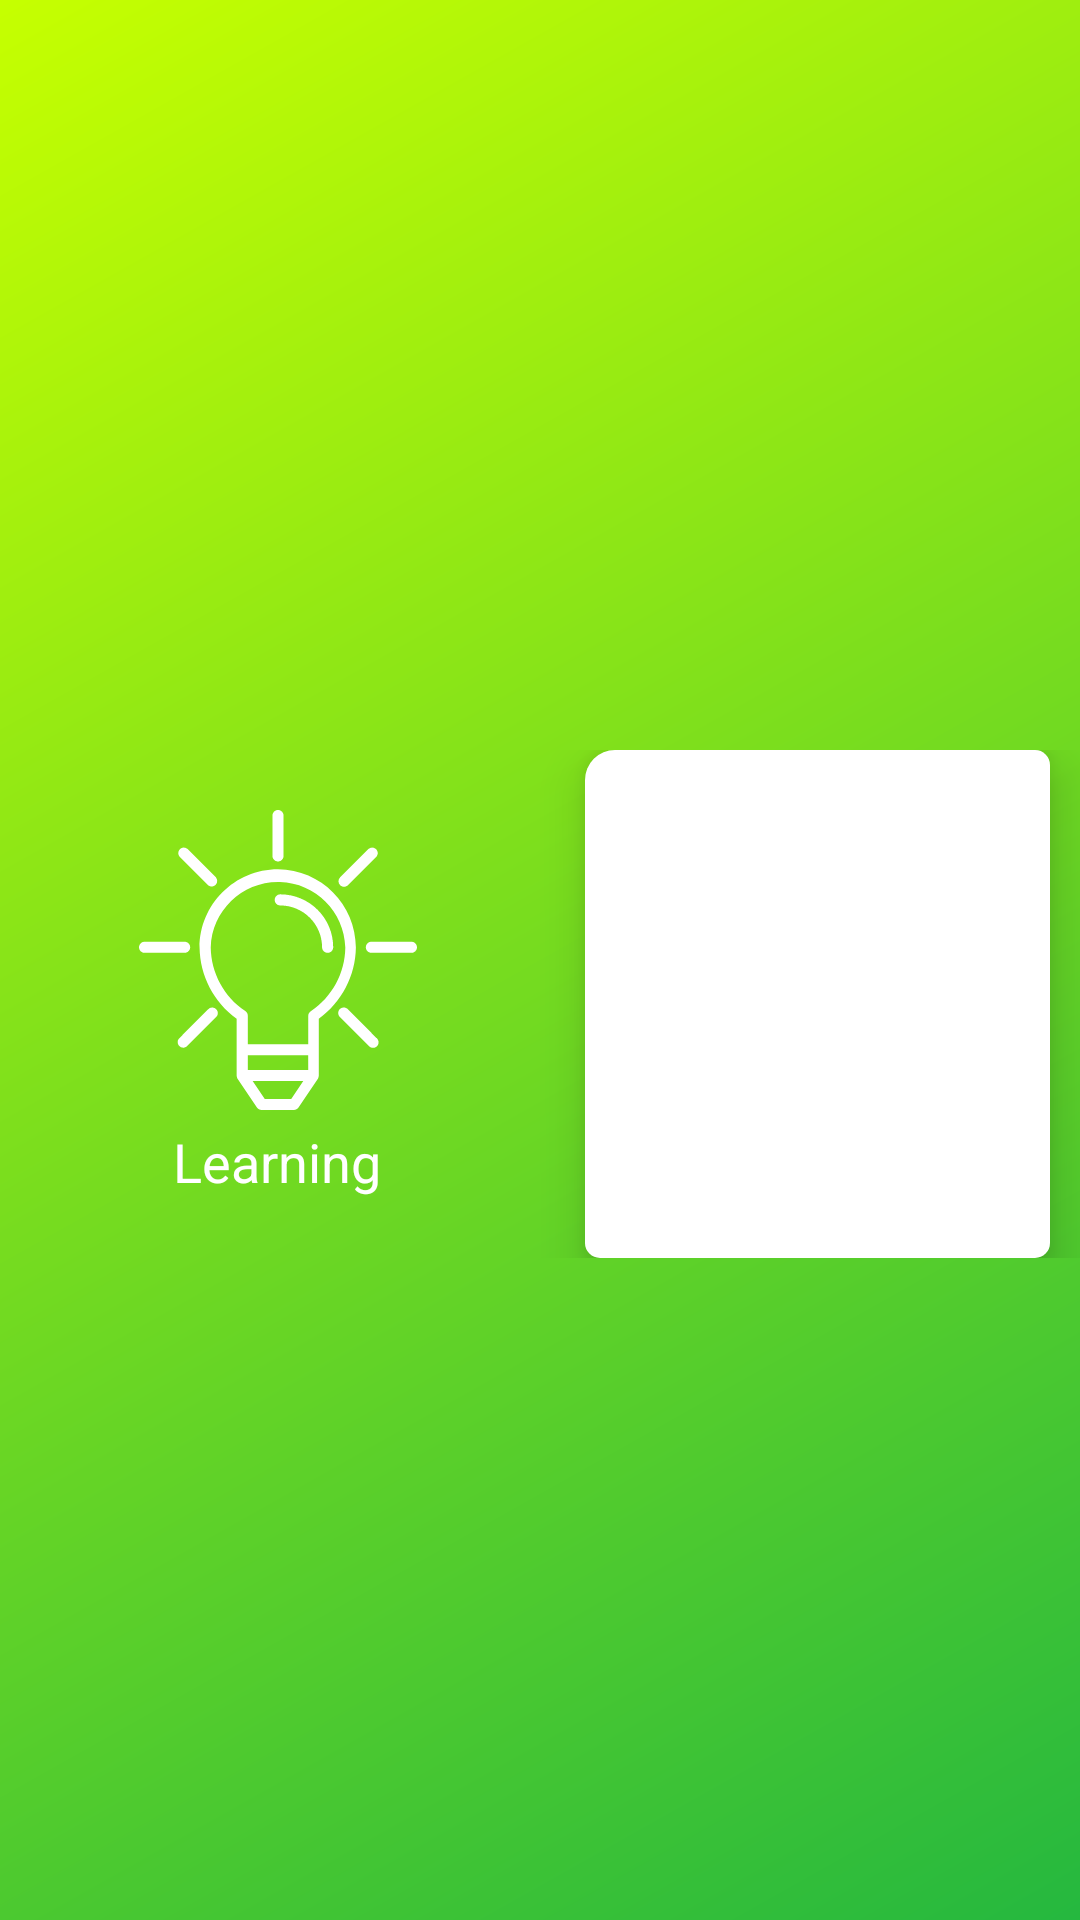

Here is an Android app screen rendered from its layout file. Give the layout XML and the strings, colors and styles it references.
<!-- AndroidManifest.xml: application theme AppTheme -->
<!-- res/layout/activity_sign_up.xml -->
<?xml version="1.0" encoding="utf-8"?>
<RelativeLayout
	xmlns:android="http://schemas.android.com/apk/res/android"
	xmlns:tools="http://schemas.android.com/tools"
	android:layout_width="match_parent"
	android:background="@drawable/brand_gradient"
	android:layout_height="match_parent"
	tools:context=".SignUp"
	style="@style/AppTheme.NoActionBar">

	
	<RelativeLayout
		android:visibility="gone"
		android:background="#00E5FF"
		android:layout_width="match_parent"
		android:layout_height="50dp">


		<com.airbnb.lottie.LottieAnimationView
			android:layout_width="match_parent"
			android:layout_marginEnd="70dp"
			android:layout_height="match_parent"/>

		<RelativeLayout
			android:layout_marginEnd="10dp"
			android:layout_marginStart="10dp"
			android:layout_marginTop="13dp"
			android:layout_marginBottom="13dp"
			android:background="@drawable/round_button"
			android:layout_alignParentEnd="true"
			android:layout_width="70dp"
			android:layout_height="match_parent">


			<ImageView
				android:layout_alignParentStart="true"
				android:layout_centerVertical="true"
				android:layout_marginTop="8dp"
				android:layout_width="25dp"
				android:layout_height="25dp"
				android:src="@drawable/money"/>


			<TextView
				android:layout_marginStart="25dp"
				android:gravity="center_vertical"
				android:text="100"
				android:textStyle="bold"
				android:textColor="@color/white"
				android:layout_width="match_parent"
				android:layout_height="match_parent"/>


		</RelativeLayout>


	</RelativeLayout>



	<ScrollView
		android:layout_marginTop="250dp"
		android:layout_width="match_parent"
		android:layout_height="match_parent">

		<LinearLayout
			android:layout_width="match_parent"
			android:layout_height="wrap_content"
			android:weightSum="2">


			<RelativeLayout
				android:elevation="10dp"
				android:padding="10dp"
				android:orientation="vertical"
				android:layout_marginStart="15dp"
				android:layout_marginEnd="10dp"
				android:layout_width="0dp"
				android:layout_height="wrap_content"
				android:layout_weight="1">

				<ImageView
					android:id="@+id/image1"
					android:src="@drawable/icon_idea"
					android:layout_width="match_parent"
					android:layout_height="100dp"
					android:layout_marginStart="10dp"
					android:layout_marginTop="10dp"
					android:layout_marginEnd="10dp"/>

				<TextView
					android:textSize="18sp"
					android:layout_marginTop="5dp"
					android:gravity="center"
					android:textColor="#FFFFFF"
					android:layout_marginBottom="10dp"
					android:layout_below="@+id/image1"
					android:layout_width="match_parent"
					android:text="Learning"
					android:layout_height="wrap_content"/>

			</RelativeLayout>

			<RelativeLayout
				android:background="@drawable/selection_option"
				android:elevation="10dp"
				android:padding="10dp"
				android:layout_weight="1"
				android:orientation="vertical"
				android:layout_marginStart="15dp"
				android:layout_marginEnd="10dp"
				android:layout_width="0dp"
				android:layout_height="wrap_content">

				<ImageView
					android:id="@+id/image2"
					android:src="@drawable/icon_care_money"
					android:layout_width="match_parent"
					android:layout_height="100dp"
					android:layout_marginStart="10dp"
					android:layout_marginTop="10dp"
					android:layout_marginEnd="10dp"/>

				<TextView
					android:textSize="18sp"
					android:layout_marginTop="5dp"
					android:gravity="center"
					android:textColor="#FFFFFF"
					android:layout_marginBottom="10dp"
					android:layout_below="@+id/image2"
					android:layout_width="match_parent"
					android:text="Learning"
					android:layout_height="wrap_content"/>

			</RelativeLayout>


		</LinearLayout>

	</ScrollView>

	
	
</RelativeLayout>
<!-- resources referenced by this layout -->
<resources>
  <!-- drawable brand_gradient (drawable) -->
  <?xml version="1.0" encoding="utf-8"?>
  <shape
      xmlns:android="http://schemas.android.com/apk/res/android">
      <gradient
          android:angle="315"
          android:endColor="#25B83F"
          android:startColor="#C6FF00" />
  
  </shape>
  <!-- drawable icon_care_money: vector/xml drawable (drawable, 3895 chars, omitted) -->
  <!-- drawable icon_idea: vector/xml drawable (drawable, 4017 chars, omitted) -->
  <!-- drawable money: vector/xml drawable (drawable, 2758 chars, omitted) -->
  <!-- drawable round_button (drawable) -->
  <?xml version="1.0" encoding="utf-8"?>
  <shape
      android:shape="rectangle"
      xmlns:android="http://schemas.android.com/apk/res/android">
  
      <corners
          android:topLeftRadius="20dp"
          android:topRightRadius="20dp"
          android:bottomLeftRadius="20dp"
          android:bottomRightRadius="20dp" />
  
      <solid android:color="#00B0FF" />
  
  </shape>
  <!-- drawable selection_option (drawable) -->
  <?xml version="1.0" encoding="utf-8"?>
  <shape xmlns:android="http://schemas.android.com/apk/res/android"
      android:shape="rectangle">
      <corners
          android:radius="10dp"
          android:topRightRadius="5dp"
          android:bottomRightRadius="5dp"
          android:bottomLeftRadius="5dp" />
      <solid android:color="#FFFFFF"/>
  </shape>
  <style name="AppTheme.NoActionBar">
          <item name="windowActionBar">false</item>
          <item name="windowNoTitle">true</item>
      </style>
  <style name="AppTheme" parent="Theme.AppCompat.Light.NoActionBar">
          
          <item name="android:fontFamily">sans-serif</item>
          <item name="colorPrimary">@color/colorPrimary</item>
          <item name="colorPrimaryDark">@color/colorPrimaryDark</item>
          <item name="colorAccent">@color/colorAccent</item>
      </style>
  <!-- not gathered from this repository: default colours our renderer supplied (Android Studio template values) -->
  <color name="white">#FFFFFFFF</color>
  <color name="colorPrimary">#FF6200EE</color>
  <color name="colorPrimaryDark">#FF3700B3</color>
  <color name="colorAccent">#FF03DAC5</color>
</resources>
